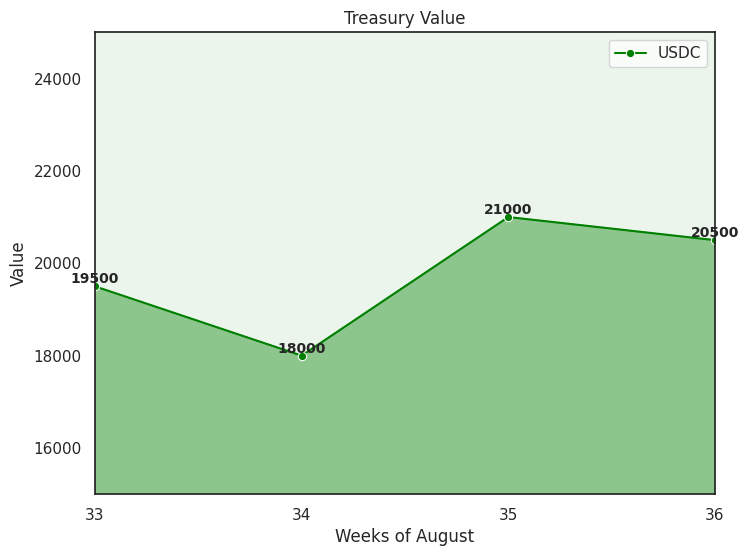

Write Python code to recreate this figure.
import matplotlib.pyplot as plt
import seaborn as sns

# Sample data
x = [33, 34, 35, 36]
y = [19500, 18000, 21000, 20500]

# Set up Seaborn style with muted color palette
sns.set(style="white", palette="muted")

# Set custom color palette
custom_palette = ["#FF5733"]
sns.set_palette(custom_palette)

# Create a line plot with filled area
plt.figure(figsize=(8, 6))
sns.lineplot(x=x, y=y, color='green',  marker='o', label='USDC')

# Add text labels to each point
for i, txt in enumerate(y):
    plt.text(x[i], y[i], f'{txt}', ha='center', va='bottom', fontsize=10, weight='bold')

# Fill the area under the line with less opaque color
plt.fill_between(x, y, alpha=0.4, color='green')

# Set x and y value limits
plt.xlim(33, 36)
plt.ylim(15000, 25000)

# Set number of ticks on x and y axes
plt.xticks(range(33, 37))  # Set the range of x ticks (1 to 5 in this case)

plt.xlabel('Weeks of August')
plt.ylabel('Value')
plt.title('Treasury Value')
plt.legend()

# Set custom background color
plt.gca().patch.set_facecolor('#ebf5eb')

# Create the figure object and set its facecolor to white (for inside of the chart)
fig = plt.gcf()
fig.set_facecolor('white')

# plt.show()
plt.savefig('seaborn_weekly_chart.png')
